The GitHub repository saleem-alhabachi/cnn-mirror-defect-detection contains a labelled image folder "dataset" with 2 categories: defect, non-defect. Examples follow, each with its label.

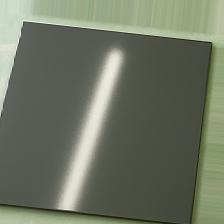
Label: non-defect

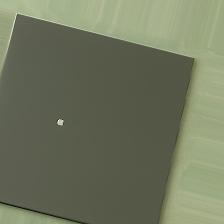
Label: defect

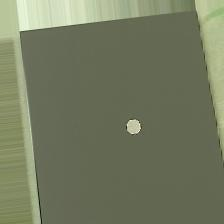
Label: defect

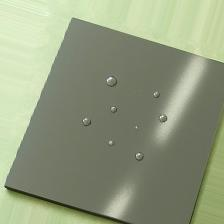
Label: defect

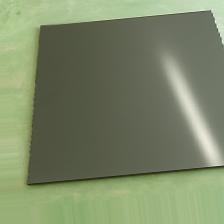
Label: non-defect

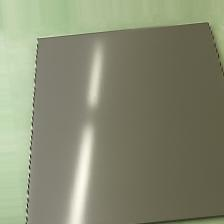
Label: non-defect
